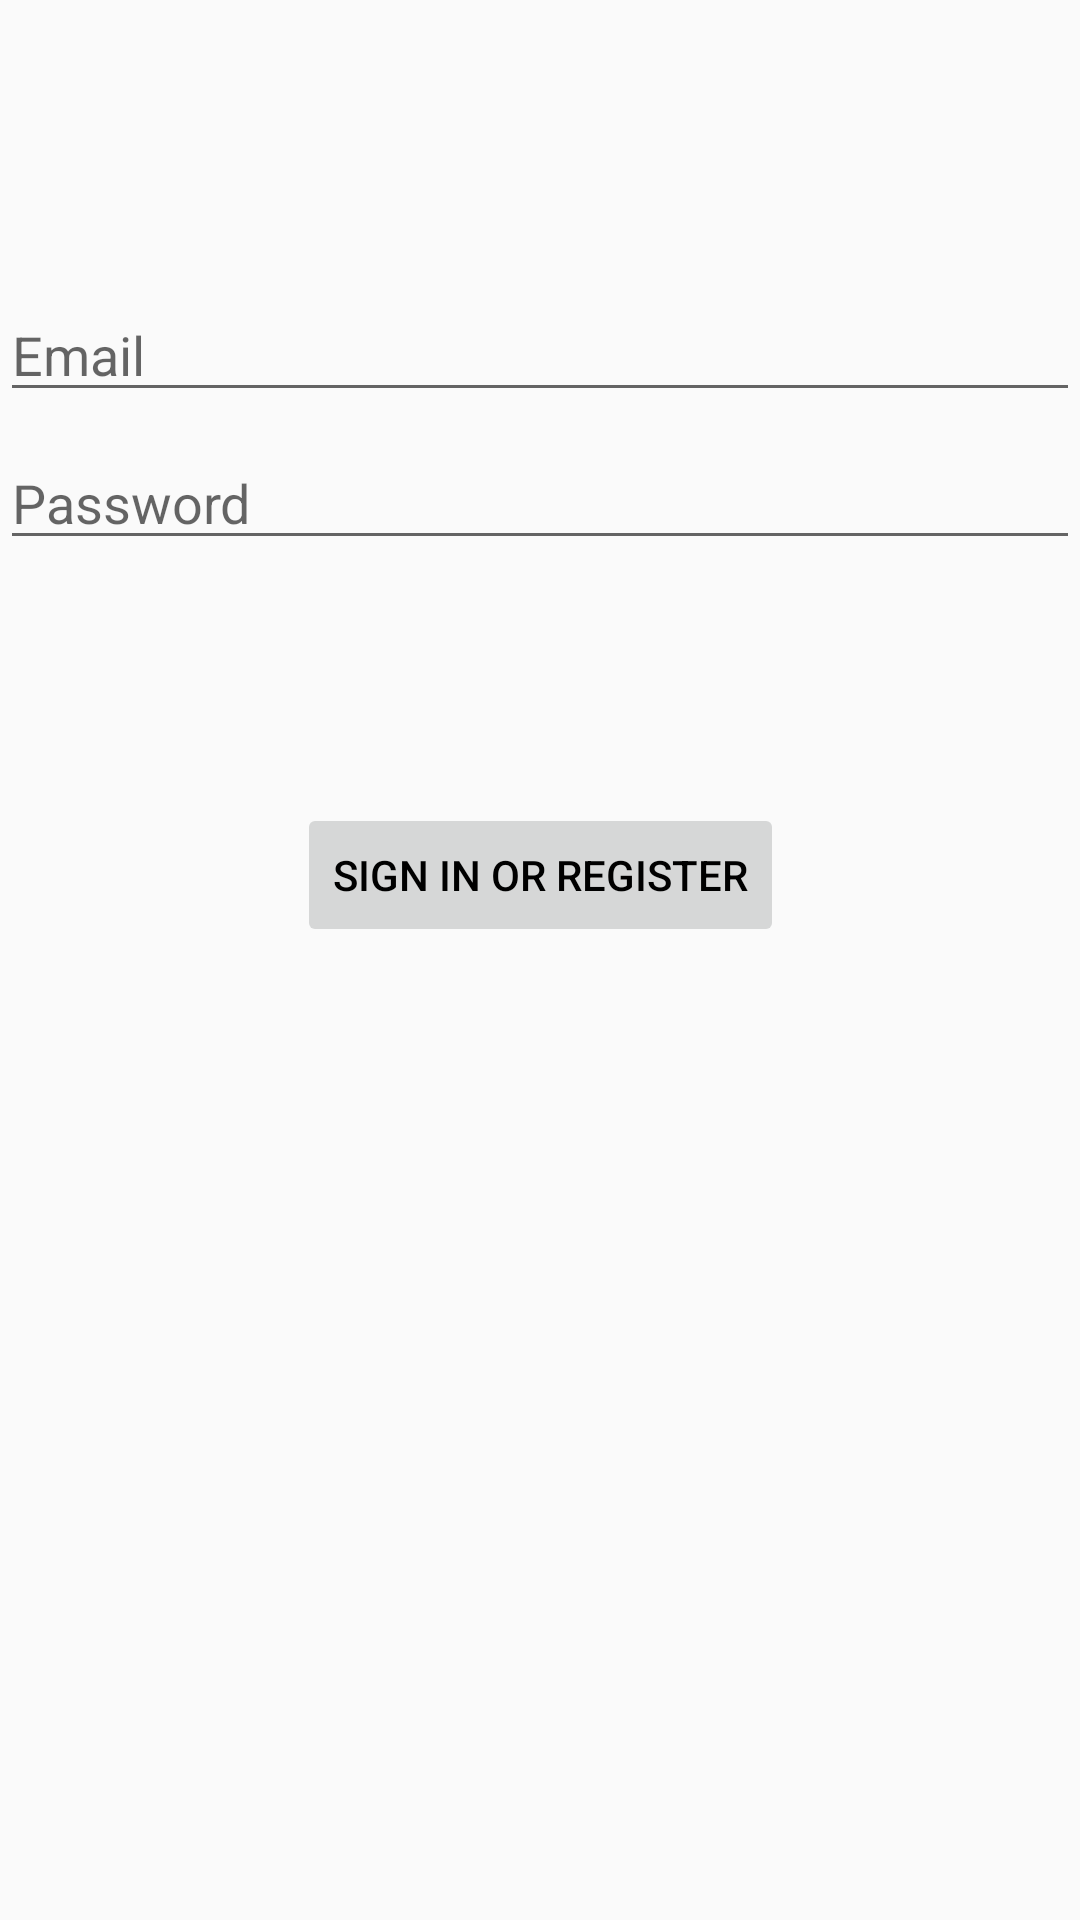

Android layout source for this screen:
<!-- AndroidManifest.xml: application theme AppTheme -->
<!-- res/layout/activity_login.xml -->
<?xml version="1.0" encoding="utf-8"?>
<androidx.constraintlayout.widget.ConstraintLayout xmlns:android="http://schemas.android.com/apk/res/android"
    xmlns:app="http://schemas.android.com/apk/res-auto"
    xmlns:tools="http://schemas.android.com/tools"
    android:id="@+id/container"
    android:layout_width="match_parent"
    android:layout_height="match_parent"
    android:paddingLeft="@dimen/activity_horizontal_margin"
    android:paddingTop="@dimen/activity_vertical_margin"
    android:paddingRight="@dimen/activity_horizontal_margin"
    android:paddingBottom="@dimen/activity_vertical_margin"
    tools:context=".ui.login.LoginActivity">

    <EditText
        android:id="@+id/username"
        android:layout_width="0dp"
        android:layout_height="wrap_content"
        android:layout_marginTop="96dp"
        android:hint="@string/prompt_email"
        android:inputType="textEmailAddress"
        android:selectAllOnFocus="true"
        app:layout_constraintEnd_toEndOf="parent"
        app:layout_constraintStart_toStartOf="parent"
        app:layout_constraintTop_toTopOf="parent" />

    <EditText
        android:id="@+id/password"
        android:layout_width="0dp"
        android:layout_height="wrap_content"
        android:layout_marginTop="8dp"
        android:hint="@string/prompt_password"
        android:imeActionLabel="@string/action_sign_in_short"
        android:imeOptions="actionDone"
        android:inputType="textPassword"
        android:selectAllOnFocus="true"
        app:layout_constraintEnd_toEndOf="parent"
        app:layout_constraintStart_toStartOf="parent"
        app:layout_constraintTop_toBottomOf="@+id/username" />

    <Button
        android:id="@+id/login"
        android:layout_width="wrap_content"
        android:layout_height="wrap_content"
        android:layout_gravity="start"
        android:layout_marginTop="16dp"
        android:layout_marginBottom="64dp"
        android:enabled="false"
        android:text="@string/action_sign_in"
        app:layout_constraintBottom_toBottomOf="parent"
        app:layout_constraintEnd_toEndOf="parent"
        app:layout_constraintStart_toStartOf="parent"
        app:layout_constraintTop_toBottomOf="@+id/password"
        app:layout_constraintVertical_bias="0.2" />

    <ProgressBar
        android:id="@+id/loading"
        android:layout_width="91dp"
        android:layout_height="66dp"
        android:layout_gravity="center"
        android:layout_marginTop="64dp"
        android:layout_marginBottom="64dp"
        android:visibility="invisible"
        app:layout_constraintBottom_toBottomOf="parent"
        app:layout_constraintEnd_toEndOf="@+id/password"
        app:layout_constraintStart_toStartOf="@+id/password"
        app:layout_constraintTop_toTopOf="parent"
        app:layout_constraintVertical_bias="0.285" />

</androidx.constraintlayout.widget.ConstraintLayout>
<!-- resources referenced by this layout -->
<resources>
  <string name="action_sign_in">Sign in or register</string>
  <string name="action_sign_in_short">Sign in</string>
  <string name="prompt_email">Email</string>
  <string name="prompt_password">Password</string>
  <style name="AppTheme" parent="Theme.AppCompat.DayNight.NoActionBar">
          
          <item name="android:textColorPrimary">@color/dark_color</item>
          <item name="android:actionBarStyle">@style/MyActionBar</item>
      </style>
  <color name="dark_color">#FF000000</color>
  <style name="MyActionBar" parent="@style/Widget.AppCompat.ActionBar">
          <item name="background">@android:color/transparent</item>
          
      </style>
</resources>
